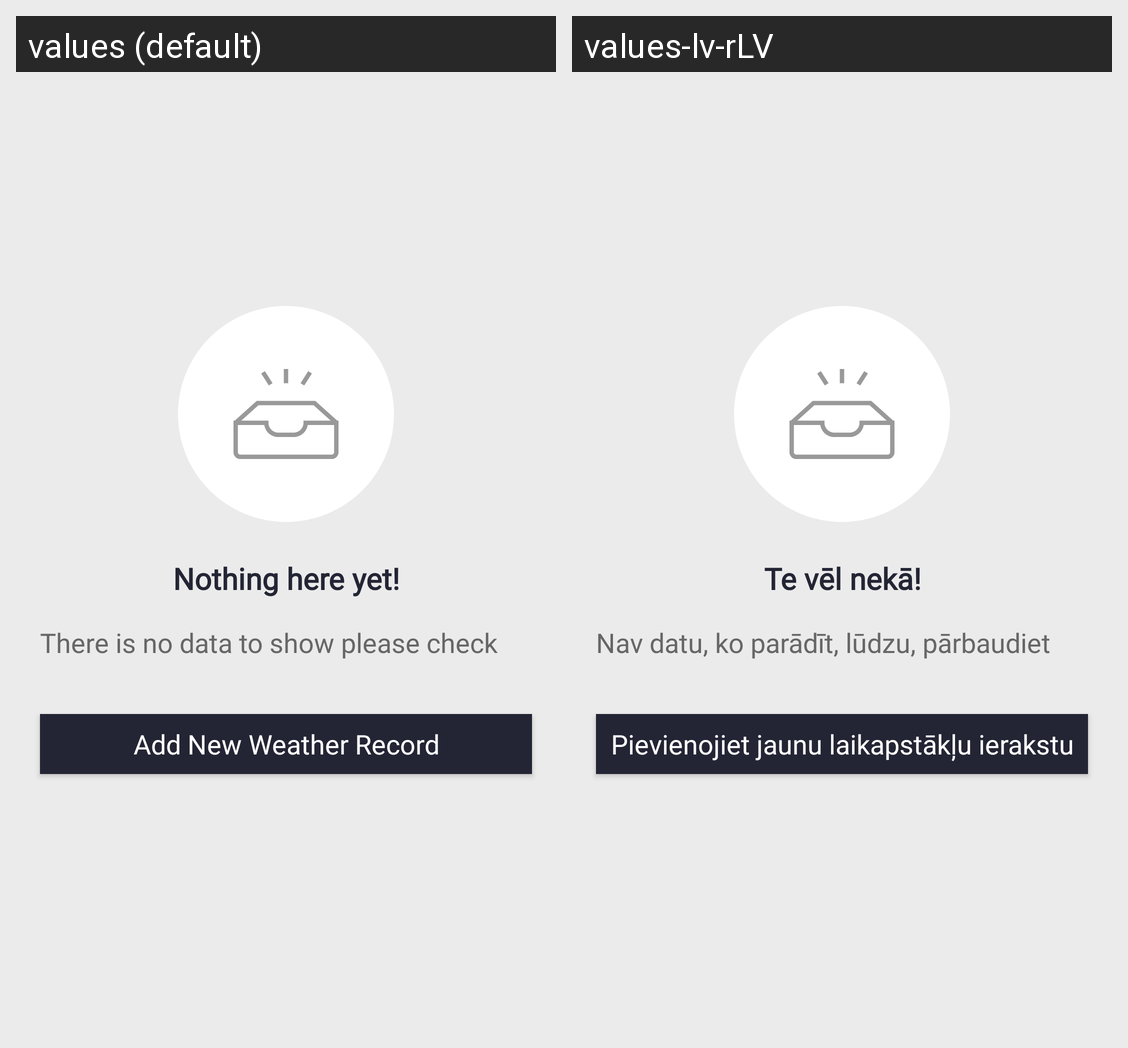

For this localized Android screen grid, give each drawn string resource with its value in every locale shown.
Android screen res/layout/layout_fetch_data_view.xml rendered under 2 locales, left to right: values (default), values-lv-rLV. Device: Nexus 5 (rendered at 1080×1920; each locale shown at half size, 540×960, under a caption strip naming it); theme AppTheme.
Strings drawn on this screen, with the default value and each locale's value (text and hints the layout hard-codes, and strings that could not be matched under every locale, appear in the picture but are not listed):

empty_title
  values: Nothing here yet!
  values-lv-rLV: Te vēl nekā!

empty_message
  values: There is no data to show please check you Connection to get the latest Weather data
  values-lv-rLV: Nav datu, ko parādīt, lūdzu, pārbaudiet savienojumu, lai iegūtu jaunākos laikapstākļu datus.

add_new_weather_data_button_text
  values: Add New Weather Record
  values-lv-rLV: Pievienojiet jaunu laikapstākļu ierakstu
